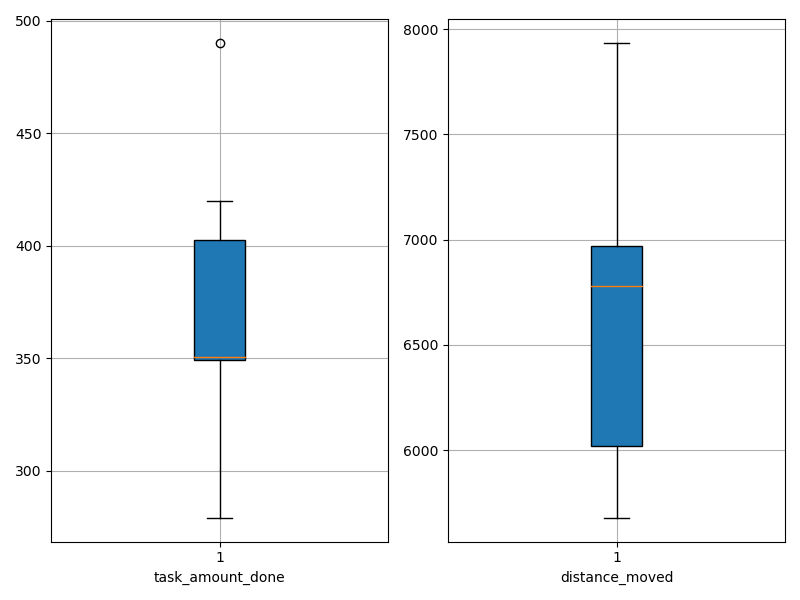

Data behind this chart, as committed beside it:
agent_id, task_amount_done, distance_moved
0, 351.0, 6134
1, 349.0, 6973
2, 350.0, 5678
3, 350.0, 6890
4, 353.0, 5886
5, 490.0, 7205
6, 420.0, 5981
7, 349.0, 7933
8, 279.0, 6955
9, 419.0, 6665
